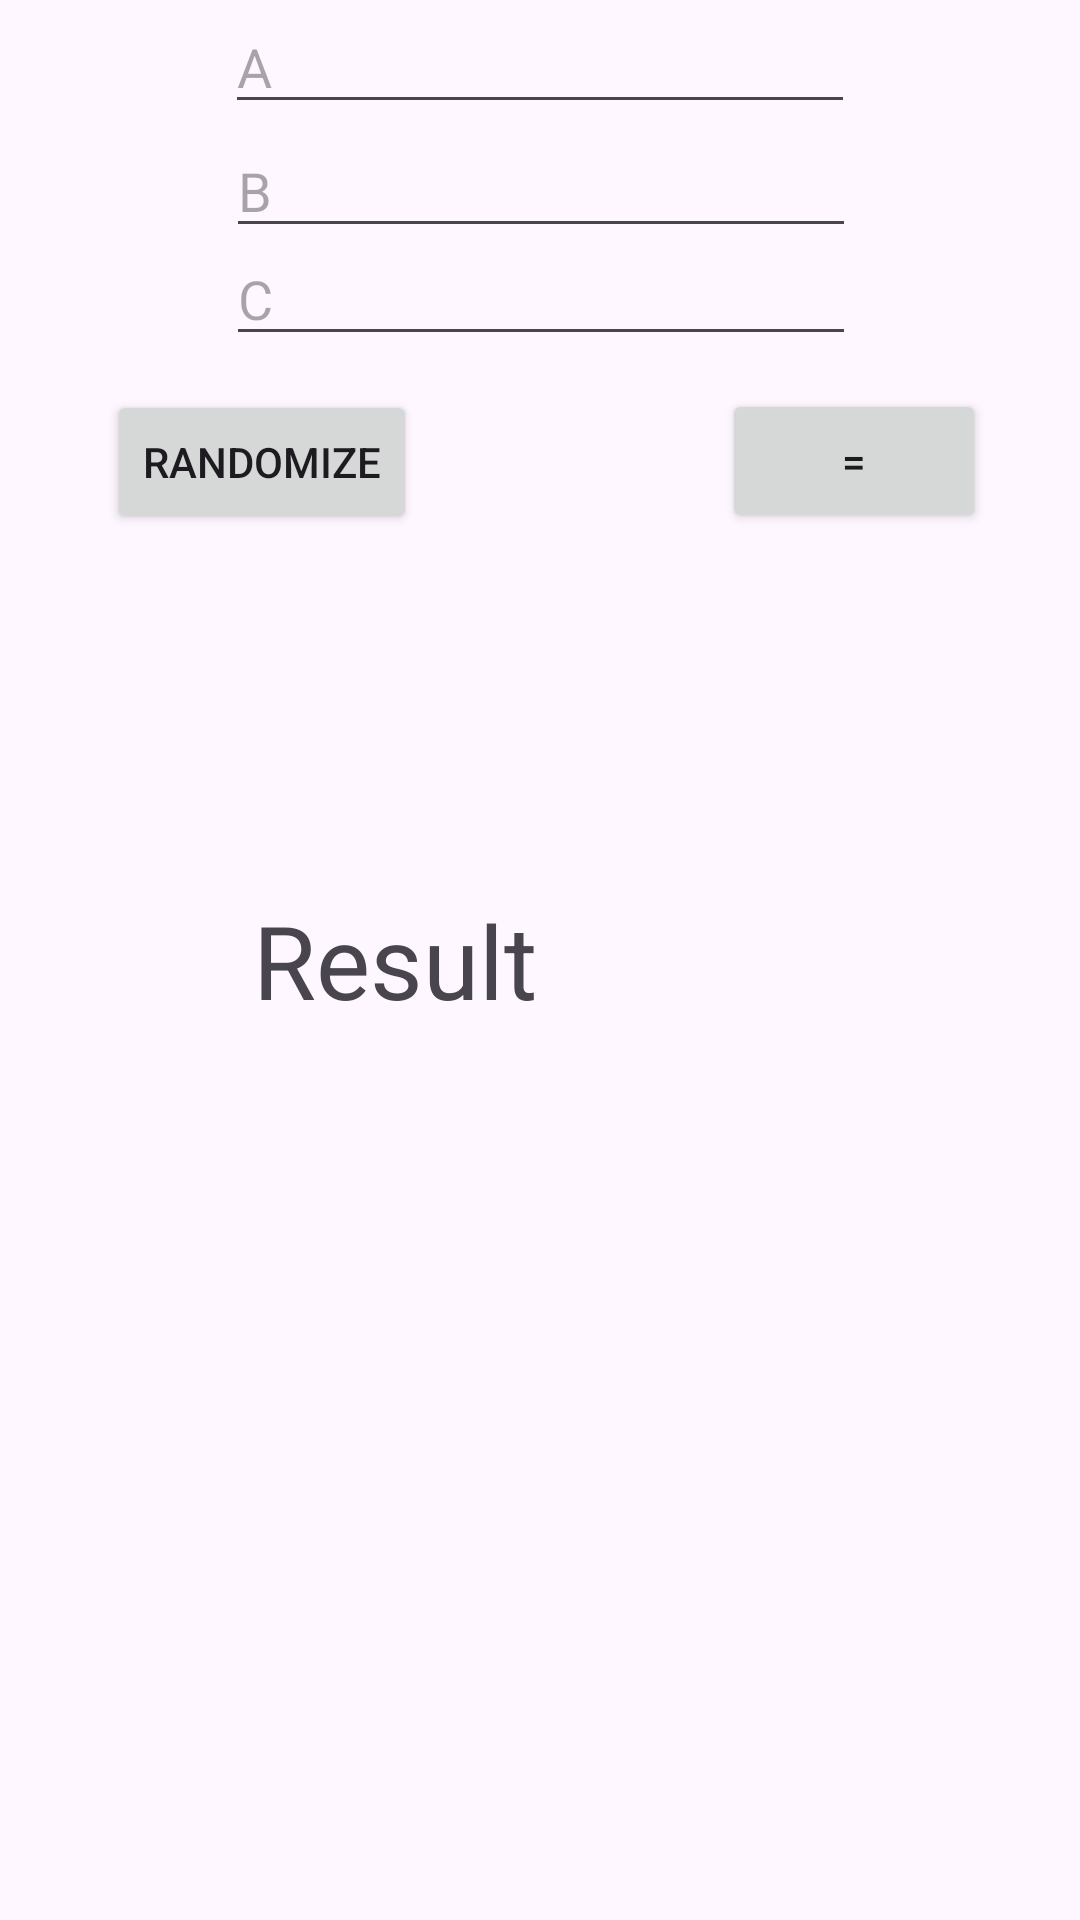

Write the Android layout XML for this screen, with the resource values it uses.
<!-- AndroidManifest.xml: application theme Theme.Ariel6 -->
<!-- res/layout/activity_main.xml -->
<?xml version="1.0" encoding="utf-8"?>
<androidx.constraintlayout.widget.ConstraintLayout xmlns:android="http://schemas.android.com/apk/res/android"
    xmlns:app="http://schemas.android.com/apk/res-auto"
    xmlns:tools="http://schemas.android.com/tools"
    android:id="@+id/main"
    android:layout_width="match_parent"
    android:layout_height="match_parent"
    tools:context=".MainActivity">

    <TextView
        android:id="@+id/textView2"
        android:layout_width="wrap_content"
        android:layout_height="wrap_content"
        android:text="Result"
        android:textSize="34sp"
        app:layout_constraintBottom_toBottomOf="parent"
        app:layout_constraintEnd_toEndOf="parent"
        app:layout_constraintHorizontal_bias="0.318"
        app:layout_constraintStart_toStartOf="parent"
        app:layout_constraintTop_toTopOf="parent" />

    <EditText
        android:id="@+id/editTextText"
        android:layout_width="wrap_content"
        android:layout_height="wrap_content"
        android:ems="10"
        android:hint="A"
        android:inputType="text"
        app:layout_constraintEnd_toEndOf="parent"
        app:layout_constraintStart_toStartOf="parent"
        app:layout_constraintTop_toTopOf="parent" />

    <EditText
        android:id="@+id/editTextText2"
        android:layout_width="wrap_content"
        android:layout_height="wrap_content"
        android:ems="10"
        android:hint="B"
        android:inputType="text"
        app:layout_constraintBottom_toTopOf="@+id/editTextText3"
        app:layout_constraintEnd_toEndOf="parent"
        app:layout_constraintHorizontal_bias="0.502"
        app:layout_constraintStart_toStartOf="parent"
        app:layout_constraintTop_toBottomOf="@+id/editTextText"
        app:layout_constraintVertical_bias="0.0" />

    <EditText
        android:id="@+id/editTextText3"
        android:layout_width="wrap_content"
        android:layout_height="wrap_content"
        android:ems="10"
        android:hint="C"
        android:inputType="text"
        app:layout_constraintBottom_toTopOf="@+id/textView2"
        app:layout_constraintEnd_toEndOf="parent"
        app:layout_constraintHorizontal_bias="0.502"
        app:layout_constraintStart_toStartOf="parent"
        app:layout_constraintTop_toTopOf="parent"
        app:layout_constraintVertical_bias="0.302" />

    <Button
        android:id="@+id/rand"
        android:layout_width="wrap_content"
        android:layout_height="wrap_content"
        android:text="Randomize"
        app:layout_constraintBottom_toTopOf="@+id/textView2"
        app:layout_constraintEnd_toStartOf="@+id/calc"
        app:layout_constraintHorizontal_bias="0.26"
        app:layout_constraintStart_toStartOf="parent"
        app:layout_constraintTop_toBottomOf="@+id/editTextText3"
        app:layout_constraintVertical_bias="0.086" />

    <Button
        android:id="@+id/calc"
        android:layout_width="wrap_content"
        android:layout_height="wrap_content"
        android:text="="
        app:layout_constraintBottom_toTopOf="@+id/textView2"
        app:layout_constraintEnd_toEndOf="parent"
        app:layout_constraintHorizontal_bias="0.885"
        app:layout_constraintStart_toStartOf="parent"
        app:layout_constraintTop_toBottomOf="@+id/editTextText3"
        app:layout_constraintVertical_bias="0.084" />

</androidx.constraintlayout.widget.ConstraintLayout>
<!-- resources referenced by this layout -->
<resources>
  <style name="Theme.Ariel6" parent="Base.Theme.Ariel6" />
  <style name="Base.Theme.Ariel6" parent="Theme.Material3.DayNight.NoActionBar">
          
          
      </style>
</resources>
